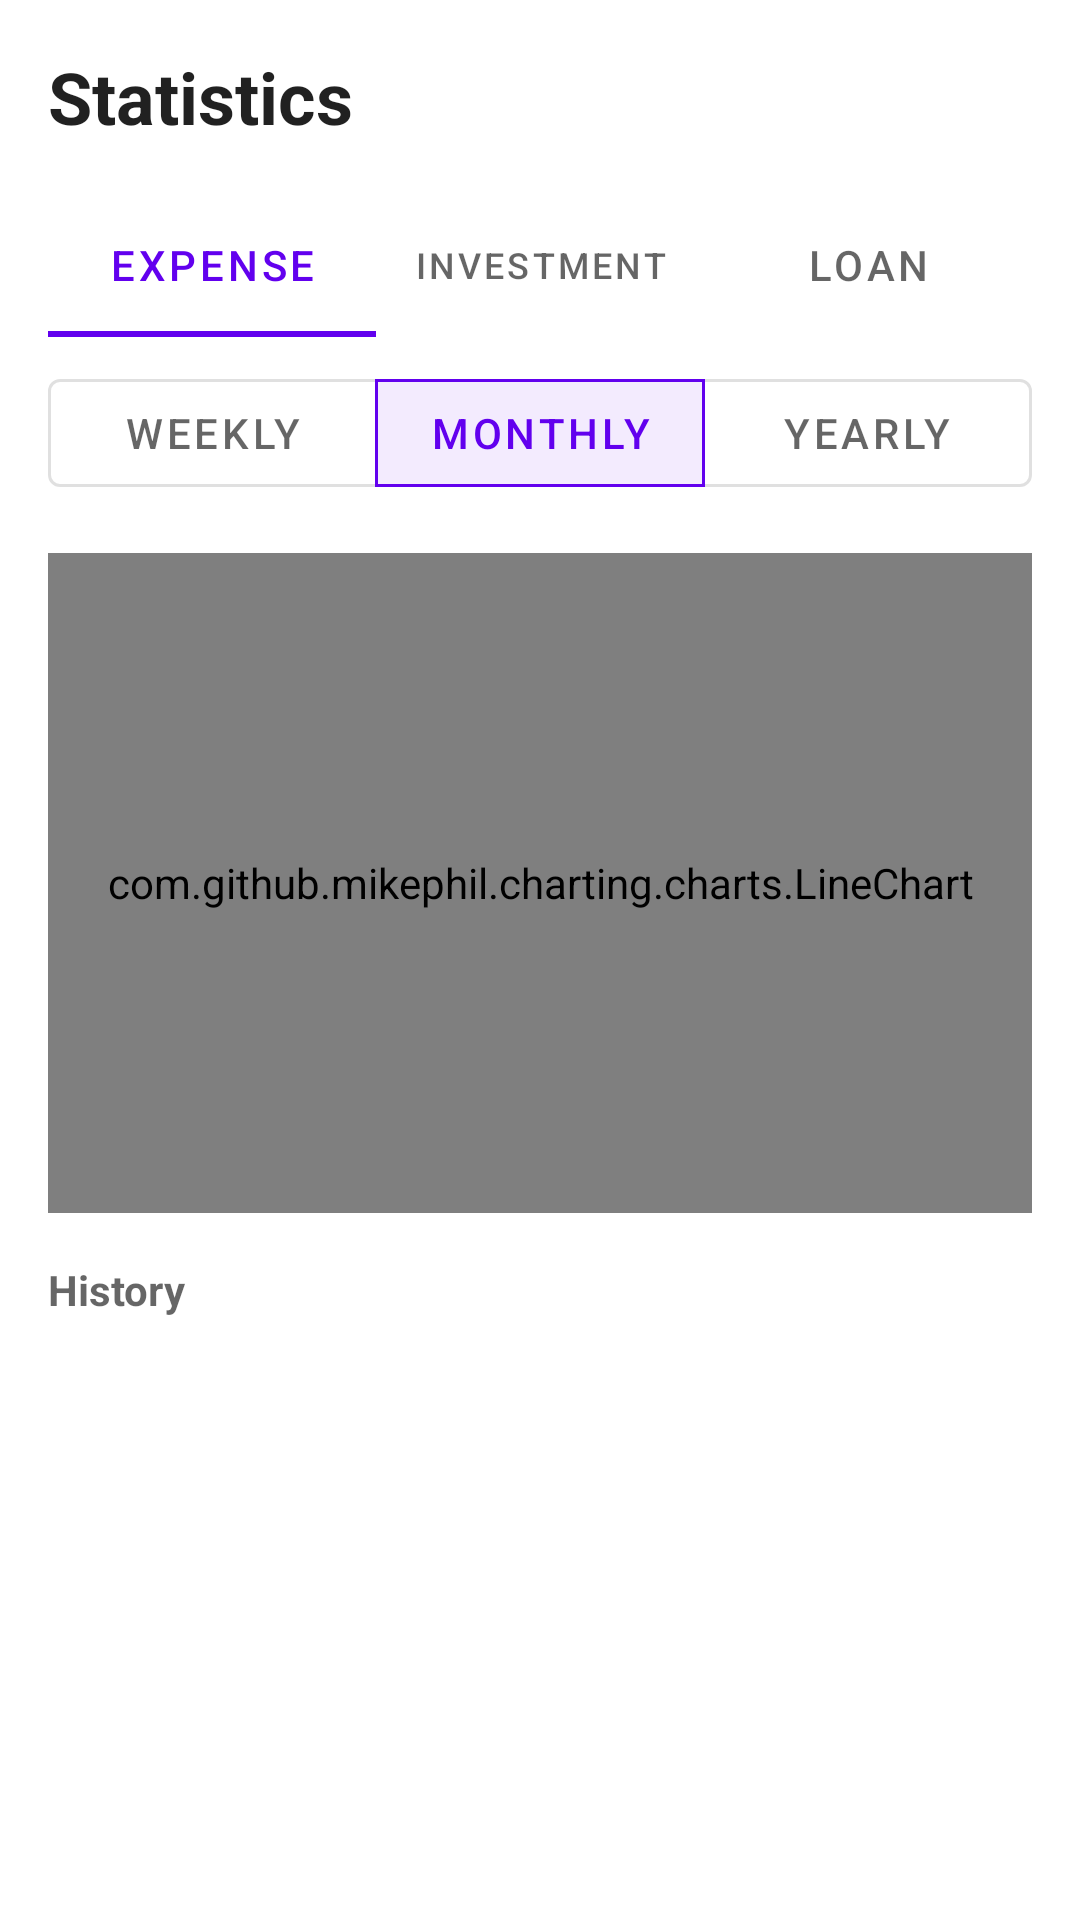

Here is an Android app screen rendered from its layout file. Give the layout XML and the strings, colors and styles it references.
<!-- AndroidManifest.xml: application theme Theme.Expense_tracker -->
<!-- res/layout/fragment_stats.xml -->
<?xml version="1.0" encoding="utf-8"?>
<LinearLayout xmlns:android="http://schemas.android.com/apk/res/android"
    xmlns:app="http://schemas.android.com/apk/res-auto"
    android:layout_width="match_parent"
    android:layout_height="match_parent"
    android:orientation="vertical"
    android:background="?android:attr/windowBackground"
    android:padding="16dp">

    <TextView
        android:layout_width="match_parent"
        android:layout_height="wrap_content"
        android:text="Statistics"
        android:textSize="24sp"
        android:textStyle="bold"
        android:textColor="?android:attr/textColorPrimary"
        android:layout_marginBottom="16dp"/>

    <com.google.android.material.tabs.TabLayout
        android:id="@+id/tabLayoutStats"
        android:layout_width="match_parent"
        android:layout_height="wrap_content"
        android:layout_marginBottom="8dp"
        android:background="@android:color/transparent">

        <com.google.android.material.tabs.TabItem
            android:layout_width="wrap_content"
            android:layout_height="wrap_content"
            android:text="Expense"/>

        <com.google.android.material.tabs.TabItem
            android:layout_width="wrap_content"
            android:layout_height="wrap_content"
            android:text="Investment"/>

        <com.google.android.material.tabs.TabItem
            android:layout_width="wrap_content"
            android:layout_height="wrap_content"
            android:text="Loan"/>
    </com.google.android.material.tabs.TabLayout>

    <com.google.android.material.button.MaterialButtonToggleGroup
        android:id="@+id/toggleGroupTime"
        android:layout_width="match_parent"
        android:layout_height="wrap_content"
        android:gravity="center"
        android:layout_marginBottom="16dp"
        app:singleSelection="true"
        app:selectionRequired="true"
        app:checkedButton="@id/btnMonth">

        <com.google.android.material.button.MaterialButton
            android:id="@+id/btnWeek"
            style="@style/Widget.MaterialComponents.Button.OutlinedButton"
            android:layout_width="0dp"
            android:layout_height="wrap_content"
            android:layout_weight="1"
            android:text="Weekly" />

        <com.google.android.material.button.MaterialButton
            android:id="@+id/btnMonth"
            style="@style/Widget.MaterialComponents.Button.OutlinedButton"
            android:layout_width="0dp"
            android:layout_height="wrap_content"
            android:layout_weight="1"
            android:text="Monthly" />

        <com.google.android.material.button.MaterialButton
            android:id="@+id/btnYear"
            style="@style/Widget.MaterialComponents.Button.OutlinedButton"
            android:layout_width="0dp"
            android:layout_height="wrap_content"
            android:layout_weight="1"
            android:text="Yearly" />
    </com.google.android.material.button.MaterialButtonToggleGroup>

    <com.github.mikephil.charting.charts.LineChart
        android:id="@+id/lineChart"
        android:layout_width="match_parent"
        android:layout_height="220dp"
        android:layout_marginBottom="16dp"/>

    <TextView
        android:layout_width="match_parent"
        android:layout_height="wrap_content"
        android:text="History"
        android:textStyle="bold"
        android:textColor="?android:attr/textColorSecondary"
        android:layout_marginBottom="8dp"/>

    <androidx.recyclerview.widget.RecyclerView
        android:id="@+id/recyclerStats"
        android:layout_width="match_parent"
        android:layout_height="match_parent"/>

</LinearLayout>
<!-- resources referenced by this layout -->
<resources>
  <style name="Theme.Expense_tracker" parent="Theme.MaterialComponents.DayNight.NoActionBar">
          <item name="colorPrimary">@color/purple_500</item>
          <item name="colorPrimaryVariant">@color/purple_700</item>
          <item name="colorOnPrimary">@color/white</item>
          <item name="colorSecondary">@color/teal_200</item>
          <item name="colorSecondaryVariant">@color/teal_700</item>
          <item name="colorOnSecondary">@color/black</item>
      </style>
  <color name="purple_500">#FF6200EE</color>
  <color name="purple_700">#FF3700B3</color>
  <color name="white">#FFFFFFFF</color>
  <color name="teal_200">#FF03DAC5</color>
  <color name="teal_700">#FF018786</color>
  <color name="black">#FF000000</color>
</resources>
